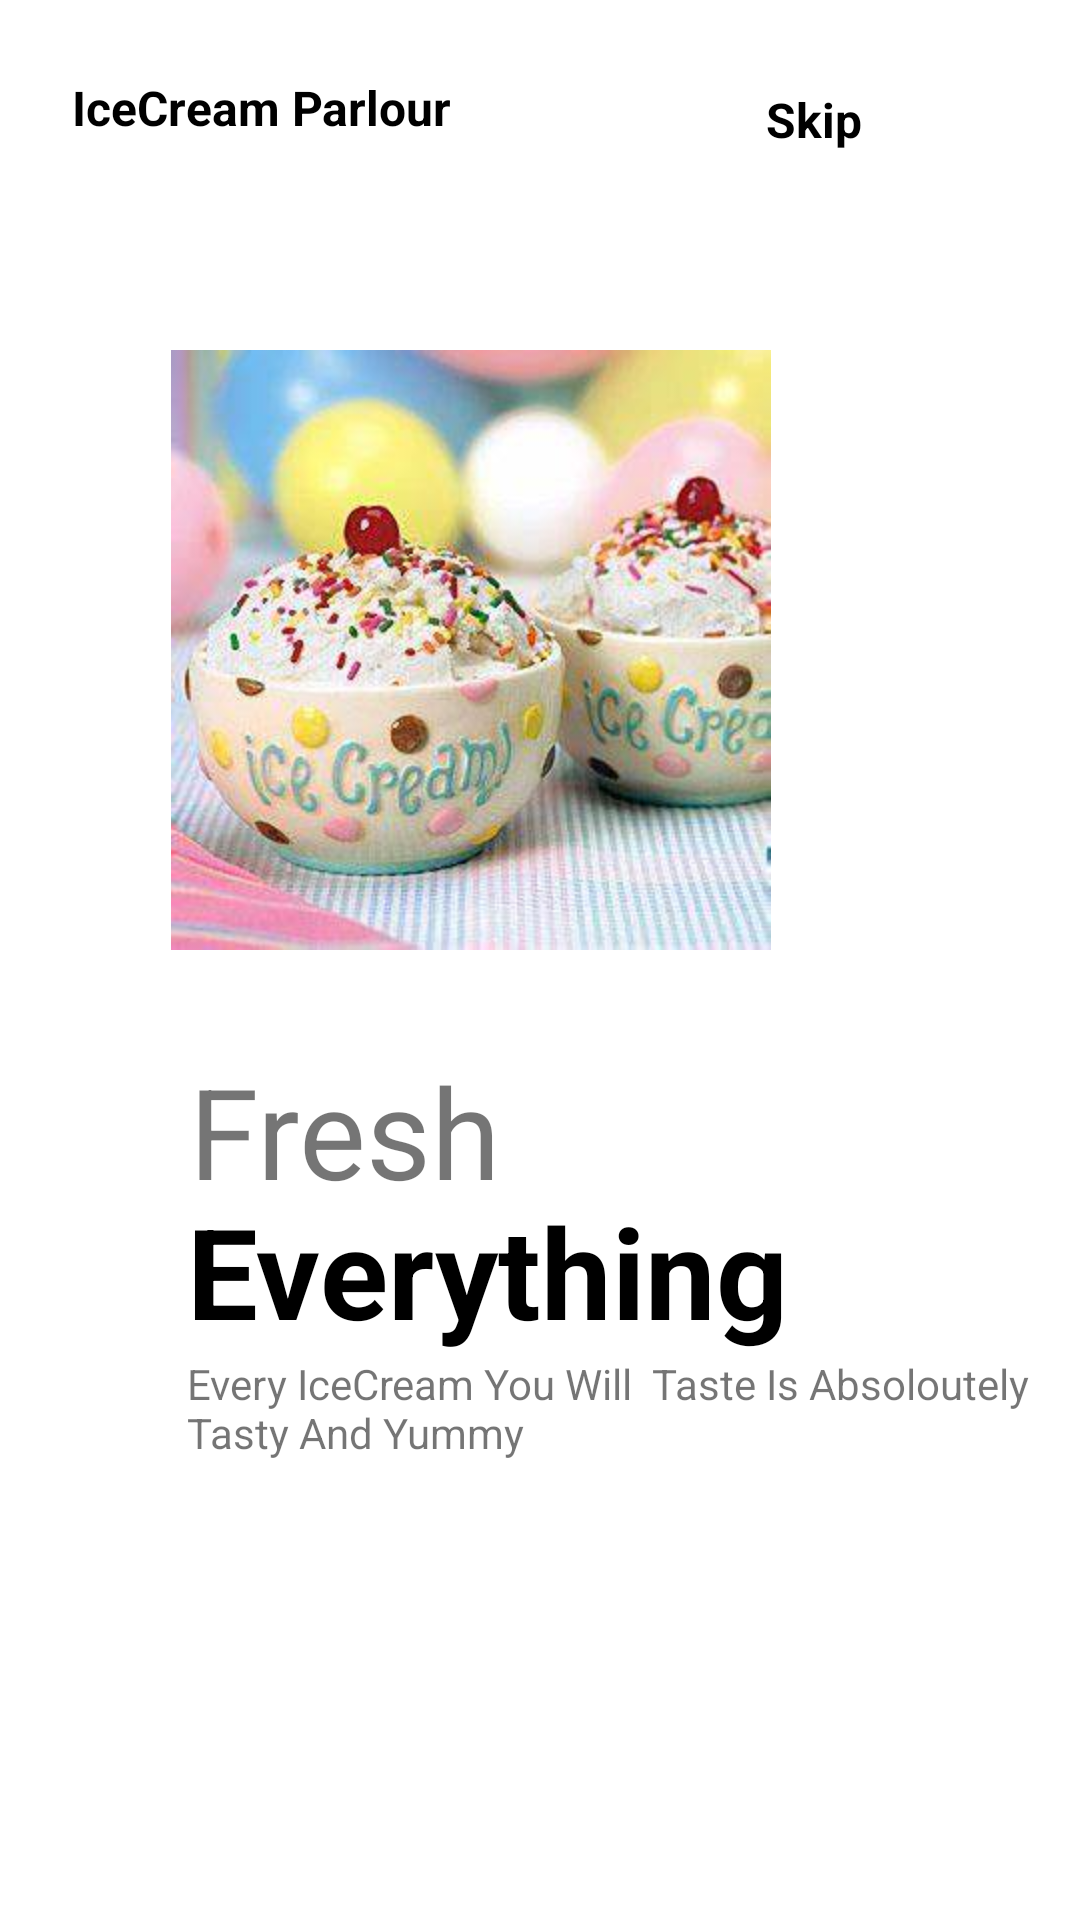

This screen was rendered from an Android layout file. Write that file and the resources it references.
<!-- AndroidManifest.xml: application theme Theme.Project -->
<!-- res/layout/activity_screen2.xml -->
<?xml version="1.0" encoding="utf-8"?>
<androidx.constraintlayout.widget.ConstraintLayout xmlns:android="http://schemas.android.com/apk/res/android"
    xmlns:app="http://schemas.android.com/apk/res-auto"
    xmlns:tools="http://schemas.android.com/tools"
    android:layout_width="match_parent"
    android:layout_height="match_parent"
    tools:context=".screen2">
    <ImageView
        android:id="@+id/pp"

        android:layout_width="200dp"
        android:layout_height="200dp"

        android:layout_marginTop="70dp"

        android:layout_marginEnd="70dp"

        android:scaleType="centerCrop"
        app:layout_constraintEnd_toEndOf="parent"
        app:layout_constraintStart_toStartOf="@+id/textView"
        app:layout_constraintTop_toBottomOf="@+id/textView"
        app:srcCompat="@drawable/pic" />

    <TextView
        android:id="@+id/textView"
        android:layout_width="wrap_content"
        android:layout_height="wrap_content"
        android:layout_marginStart="24dp"
        android:layout_marginTop="25dp"
        android:text="IceCream Parlour"
        android:textColor="@color/black"
        android:textSize="16sp"


        android:textStyle="bold"
        app:layout_constraintStart_toStartOf="parent"
        app:layout_constraintTop_toTopOf="parent" />

    <TextView
        android:id="@+id/textView10"
        android:layout_width="wrap_content"
        android:layout_height="wrap_content"
        android:layout_marginStart="32dp"
        android:layout_marginTop="8dp"
        android:text="Skip"
        android:textColor="@color/black"
        android:textSize="16sp"
        android:textStyle="bold"
        app:layout_constraintBottom_toBottomOf="@+id/textView"
        app:layout_constraintEnd_toEndOf="parent"
        app:layout_constraintStart_toEndOf="@+id/textView"
        app:layout_constraintTop_toTopOf="@+id/textView"
        />

    <TextView
        android:id="@+id/textView3"
        android:layout_width="wrap_content"
        android:layout_height="wrap_content"
        android:layout_marginTop="32dp"
        android:layout_marginEnd="130dp"
        android:fontFamily="sans-serif"
        android:text="Fresh"
        android:textSize="42sp"
        app:layout_constraintEnd_toEndOf="parent"
        app:layout_constraintStart_toStartOf="parent"
        app:layout_constraintTop_toBottomOf="@+id/pp" />

    <TextView
        android:id="@+id/textView4"
        android:layout_width="wrap_content"
        android:layout_height="wrap_content"
        android:layout_marginStart="95dp"
        android:layout_marginTop="-10dp"
        android:fontFamily="sans-serif"
        android:text="Everything"
        android:textColor="@color/black"
        android:textSize="42sp"
        android:textStyle="bold"
        app:layout_constraintEnd_toEndOf="@+id/textView3"
        app:layout_constraintStart_toStartOf="@+id/textView3"
        app:layout_constraintTop_toBottomOf="@+id/textView3" />

    <TextView
        android:id="@+id/textView5"
        android:layout_width="wrap_content"
        android:layout_height="0dp"

        android:text="Every IceCream You Will  Taste Is Absoloutely
                                    Tasty And Yummy"
        app:layout_constraintStart_toStartOf="@+id/textView4"
        app:layout_constraintTop_toBottomOf="@+id/textView4" />

    <ImageView
        android:id="@+id/imageView"
        android:layout_width="500dp"
        android:layout_height="10dp"
        android:layout_marginEnd="36dp"
        android:src="@drawable/tab1"
        app:layout_constraintBottom_toBottomOf="parent"
        app:layout_constraintEnd_toEndOf="@+id/textView3"
        app:layout_constraintStart_toStartOf="@+id/textView5"
        app:layout_constraintTop_toBottomOf="@+id/textView5" />


</androidx.constraintlayout.widget.ConstraintLayout>
<!-- resources referenced by this layout -->
<resources>
  <color name="black">#FF000000</color>
  <!-- drawable pic: jpg bitmap (drawable-v24, 19833 bytes) -->
  <style name="Theme.Project" parent="Theme.MaterialComponents.DayNight.NoActionBar">
          
          <item name="colorPrimary">@color/purple_500</item>
          <item name="colorPrimaryVariant">@color/purple_700</item>
          <item name="colorOnPrimary">@color/white</item>
          
          <item name="colorSecondary">@color/teal_200</item>
          <item name="colorSecondaryVariant">@color/teal_700</item>
          <item name="colorOnSecondary">@color/black</item>
          
          <item name="android:statusBarColor" tools:targetApi="l">@color/Pink</item>
          
      </style>
  <color name="purple_500">#F195B2</color>
  <color name="purple_700">#FF3700B3</color>
  <color name="white">#FFFFFFFF</color>
  <color name="teal_200">#FF03DAC5</color>
  <color name="teal_700">#FF018786</color>
  <color name="Pink">#F195B2</color>
</resources>
